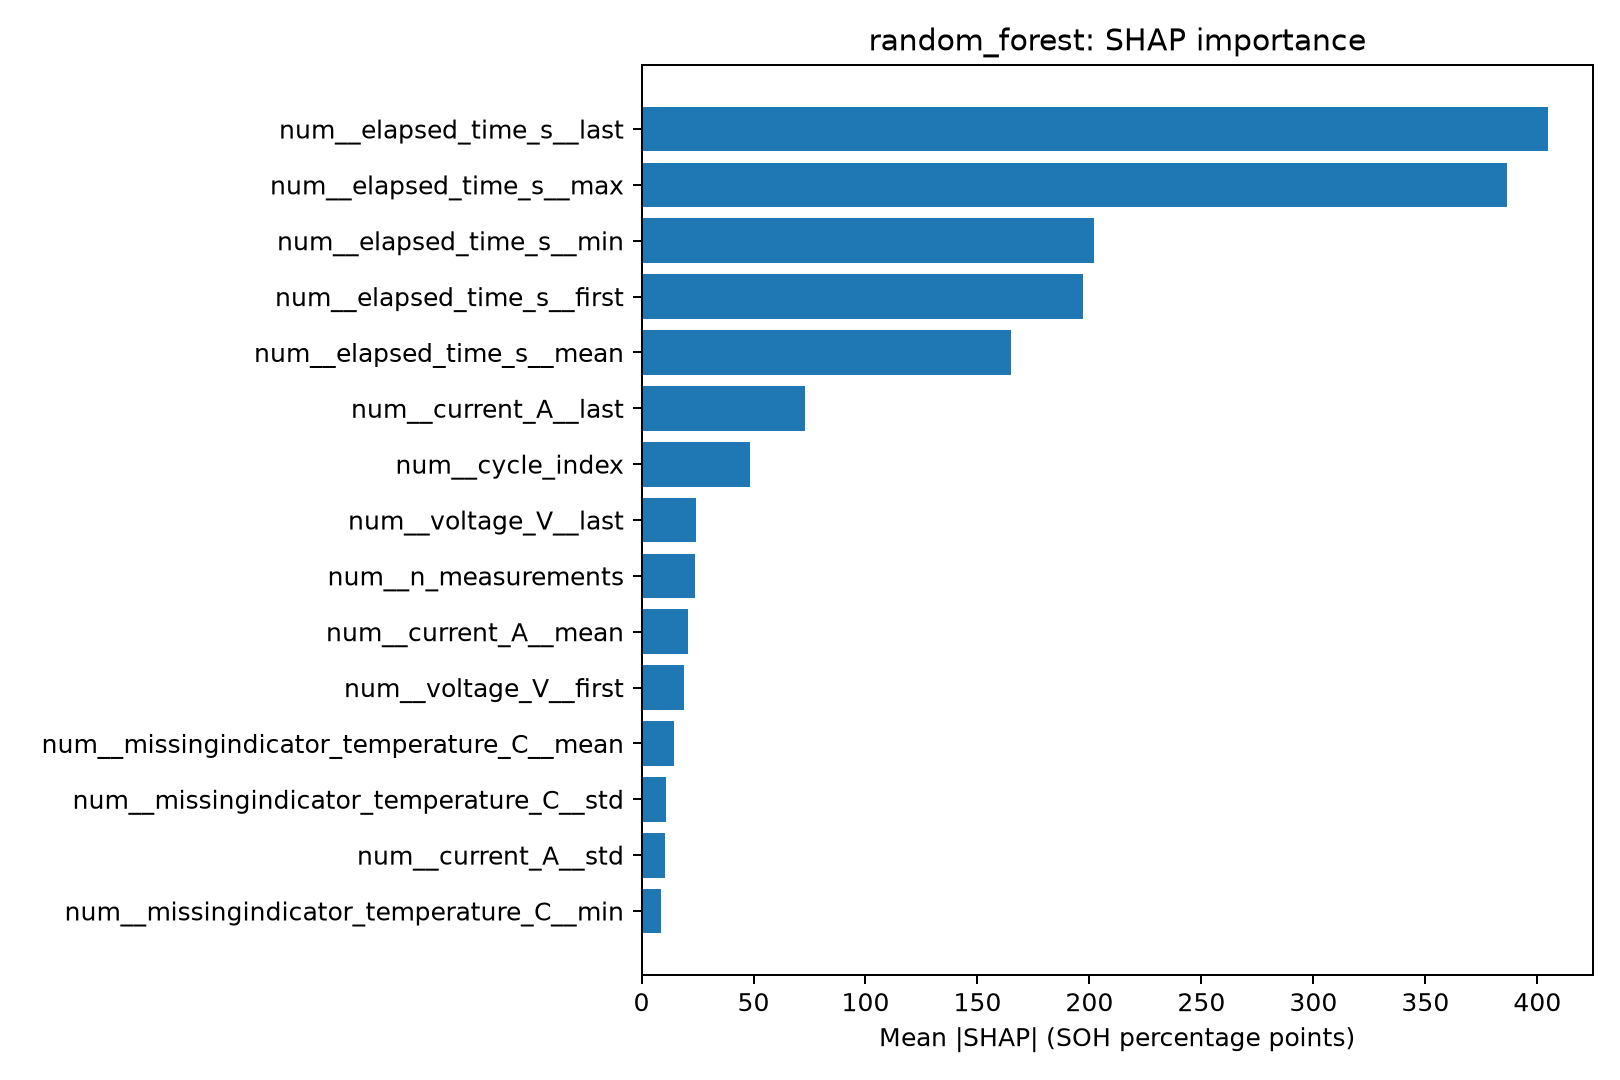

Source data for this figure (header and first rows):
feature, mean_abs_SHAP
num__elapsed_time_s__last, 404.6
num__elapsed_time_s__max, 386.3
num__elapsed_time_s__min, 201.9
num__elapsed_time_s__first, 197
num__elapsed_time_s__mean, 165
num__current_A__last, 73.12
num__cycle_index, 48.44
num__voltage_V__last, 24.43
num__n_measurements, 23.71
num__current_A__mean, 20.62
num__voltage_V__first, 18.84
num__missingindicator_temperature_C__mea…, 14.52
num__missingindicator_temperature_C__std, 10.74
num__current_A__std, 10.4
num__missingindicator_temperature_C__min, 8.871
num__current_A__min, 8.773
num__temperature_C__first, 8.557
num__missingindicator_temperature_C__las…, 7.081
num__missingindicator_temperature_C__max, 6.644
num__missingindicator_temperature_C__fir…, 6.232
num__temperature_C__std, 6.08
num__voltage_V__std, 5.437
num__nominal_capacity_Ah__min, 4.469
num__nominal_capacity_Ah__first, 4.327
num__nominal_capacity_Ah__max, 4.226
num__temperature_C__max, 4.166
num__elapsed_time_s__std, 4.153
num__temperature_C__last, 3.967
num__nominal_capacity_Ah__last, 3.916
num__voltage_V__mean, 3.758
num__current_A__max, 3.531
num__voltage_V__min, 3.384
num__current_A__first, 3.16
num__nominal_capacity_Ah__mean, 2.763
num__temperature_C__min, 1.881
num__temperature_C__mean, 1.647
num__voltage_V__max, 1.646
num__nominal_capacity_Ah__std, 0.2472
num__missingindicator_voltage_V__std, 0.0328
num__missingindicator_current_A__std, 0.02422
num__missingindicator_elapsed_time_s__st…, 0.02153
num__missingindicator_nominal_capacity_A…, 0.01447
cat__operation_UNKNOWN, 0.001853
cat__operation_DISCHARGE, 0.000737
cat__source_dataset_CALCE, 0.0006735
cat__source_dataset_NASA, 5.4950699495748265e-05
num__missingindicator_current_A__first, 0.0
num__missingindicator_current_A__last, 0.0
num__missingindicator_current_A__min, 0.0
num__missingindicator_current_A__max, 0.0
num__missingindicator_current_A__mean, 0.0
num__missingindicator_voltage_V__max, 0.0
num__missingindicator_voltage_V__first, 0.0
num__missingindicator_voltage_V__last, 0.0
num__missingindicator_voltage_V__mean, 0.0
num__missingindicator_voltage_V__min, 0.0
num__missingindicator_elapsed_time_s__mi…, 0.0
num__missingindicator_elapsed_time_s__me…, 0.0
num__missingindicator_elapsed_time_s__la…, 0.0
num__missingindicator_elapsed_time_s__fi…, 0.0
... 2 more rows
